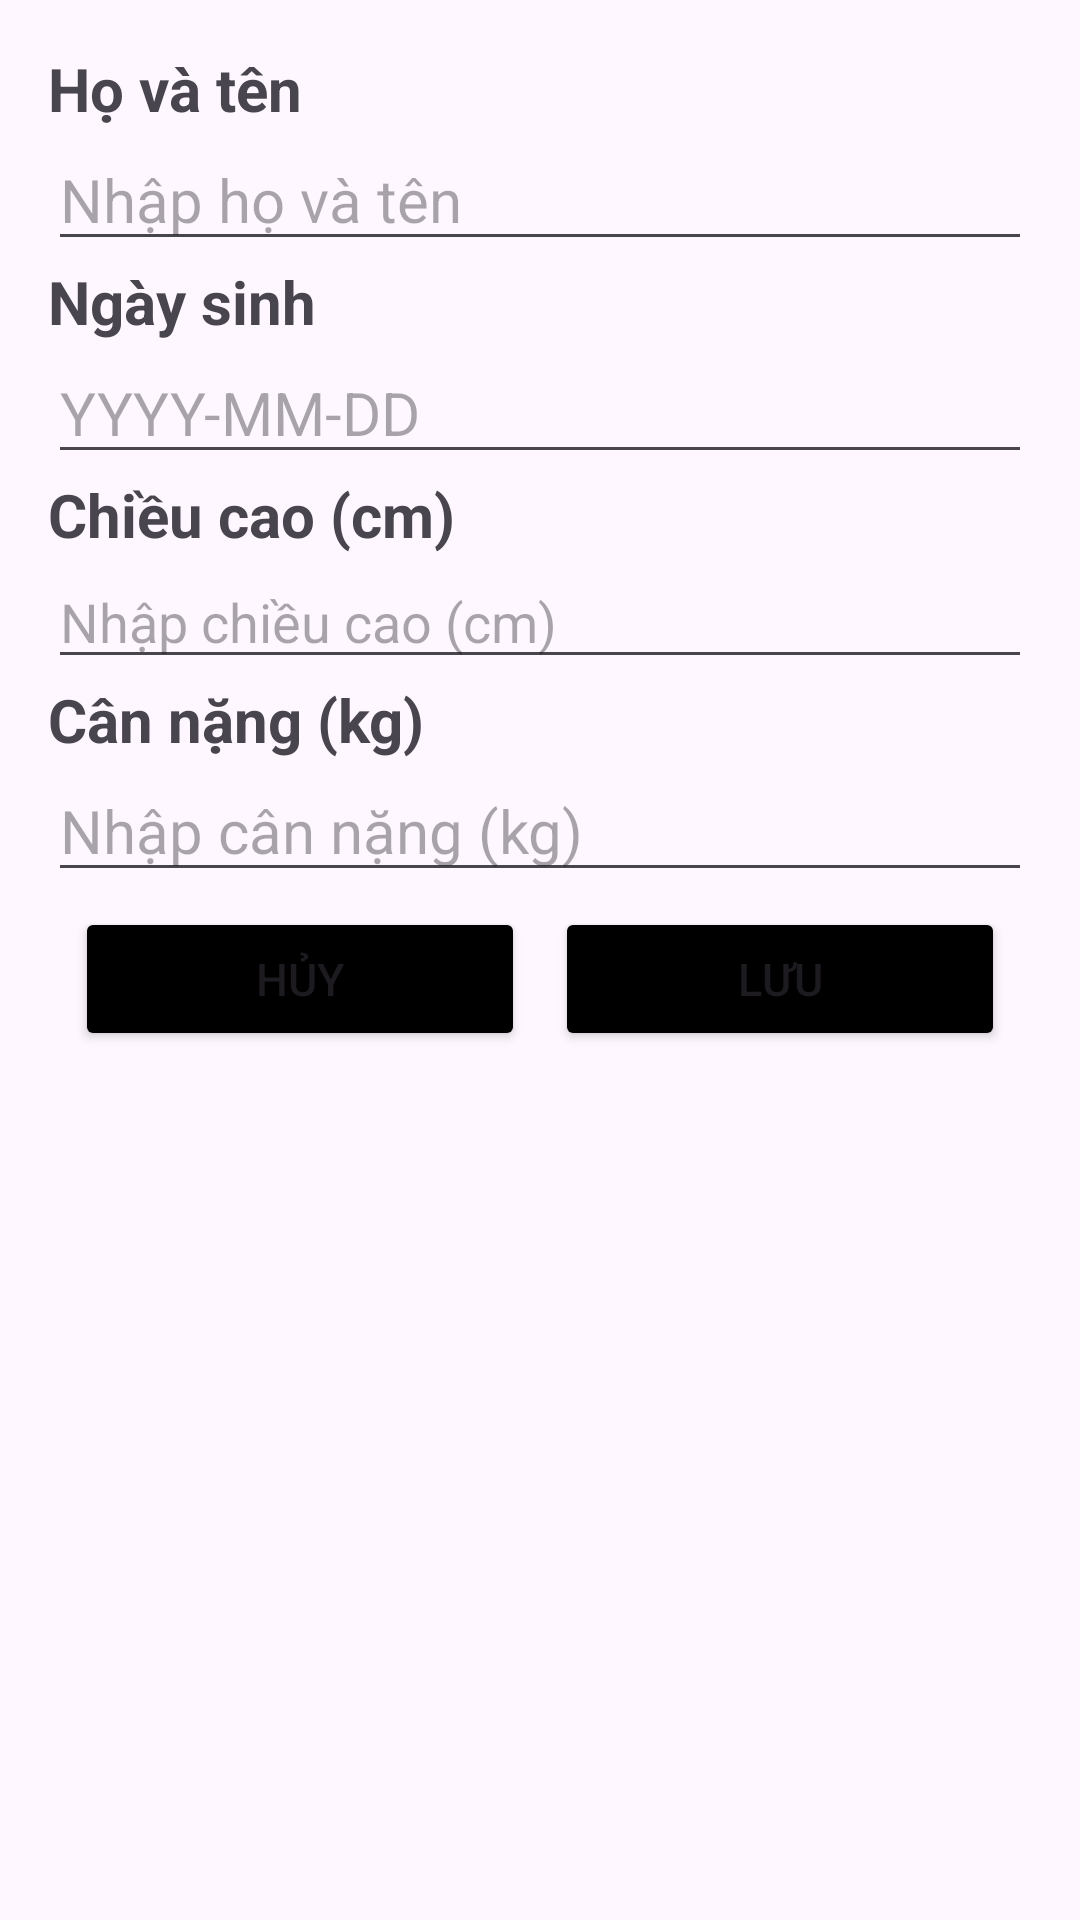

Android layout source for this screen:
<!-- AndroidManifest.xml: application theme Theme.BaiDuThiAss -->
<!-- res/layout/user_detail.xml -->
<?xml version="1.0" encoding="utf-8"?>
<LinearLayout xmlns:android="http://schemas.android.com/apk/res/android"
    xmlns:app="http://schemas.android.com/apk/res-auto"
    android:id="@+id/userDetailLayout"
    android:layout_width="match_parent"
    android:layout_height="match_parent"
    android:orientation="vertical"
    android:padding="16dp">

    <TextView
        android:id="@+id/textView_full_name"
        android:layout_width="wrap_content"
        android:layout_height="wrap_content"
        android:text="Họ và tên"
        android:textSize="20sp"
        android:textStyle="bold" />

    <EditText
        android:id="@+id/editText_full_name"
        android:layout_width="match_parent"
        android:layout_height="wrap_content"
        android:hint="Nhập họ và tên"
        android:inputType="textPersonName"
        android:textSize="20sp" />

    <TextView
        android:id="@+id/textView_birth_date"
        android:layout_width="wrap_content"
        android:layout_height="wrap_content"
        android:text="Ngày sinh"
        android:textSize="20sp"
        android:textStyle="bold" />

    <EditText
        android:id="@+id/editText_birth_date"
        android:layout_width="match_parent"
        android:layout_height="wrap_content"
        android:hint="YYYY-MM-DD"
        android:inputType="date"
        android:textSize="20sp" />

    <TextView
        android:id="@+id/textView_height"
        android:layout_width="wrap_content"
        android:layout_height="wrap_content"
        android:text="Chiều cao (cm)"
        android:textSize="20sp"
        android:textStyle="bold" />

    <EditText
        android:id="@+id/editText_height"
        android:layout_width="match_parent"
        android:layout_height="wrap_content"
        android:hint="Nhập chiều cao (cm)"
        android:inputType="numberDecimal" />

    <TextView
        android:id="@+id/textView_weight"
        android:layout_width="wrap_content"
        android:layout_height="wrap_content"
        android:text="Cân nặng (kg)"
        android:textSize="20sp"
        android:textStyle="bold" />

    <EditText
        android:id="@+id/editText_weight"
        android:layout_width="match_parent"
        android:layout_height="wrap_content"
        android:hint="Nhập cân nặng (kg)"
        android:inputType="numberDecimal"
        android:textSize="20sp" />

    <LinearLayout
        android:layout_width="wrap_content"
        android:layout_height="wrap_content"
        android:layout_gravity="center"
        android:orientation="horizontal">

        <Button
            android:id="@+id/button_outSave"
            android:layout_width="150dp"
            android:layout_height="wrap_content"
            android:layout_gravity="center"
            android:backgroundTint="#000000"
            android:text="HỦY"
            android:textSize="15sp"
            android:layout_margin="5dp"/>

        <Button
            android:id="@+id/button_save"
            android:layout_width="150dp"
            android:layout_height="wrap_content"
            android:layout_gravity="center"
            android:backgroundTint="#000000"
            android:text="LƯU"
            android:textSize="15sp"
            android:layout_margin="5dp"/>
    </LinearLayout>

</LinearLayout>
<!-- resources referenced by this layout -->
<resources>
  <style name="Theme.BaiDuThiAss" parent="Base.Theme.BaiDuThiAss" />
  <style name="Base.Theme.BaiDuThiAss" parent="Theme.Material3.DayNight.NoActionBar">
          
          
      </style>
</resources>
